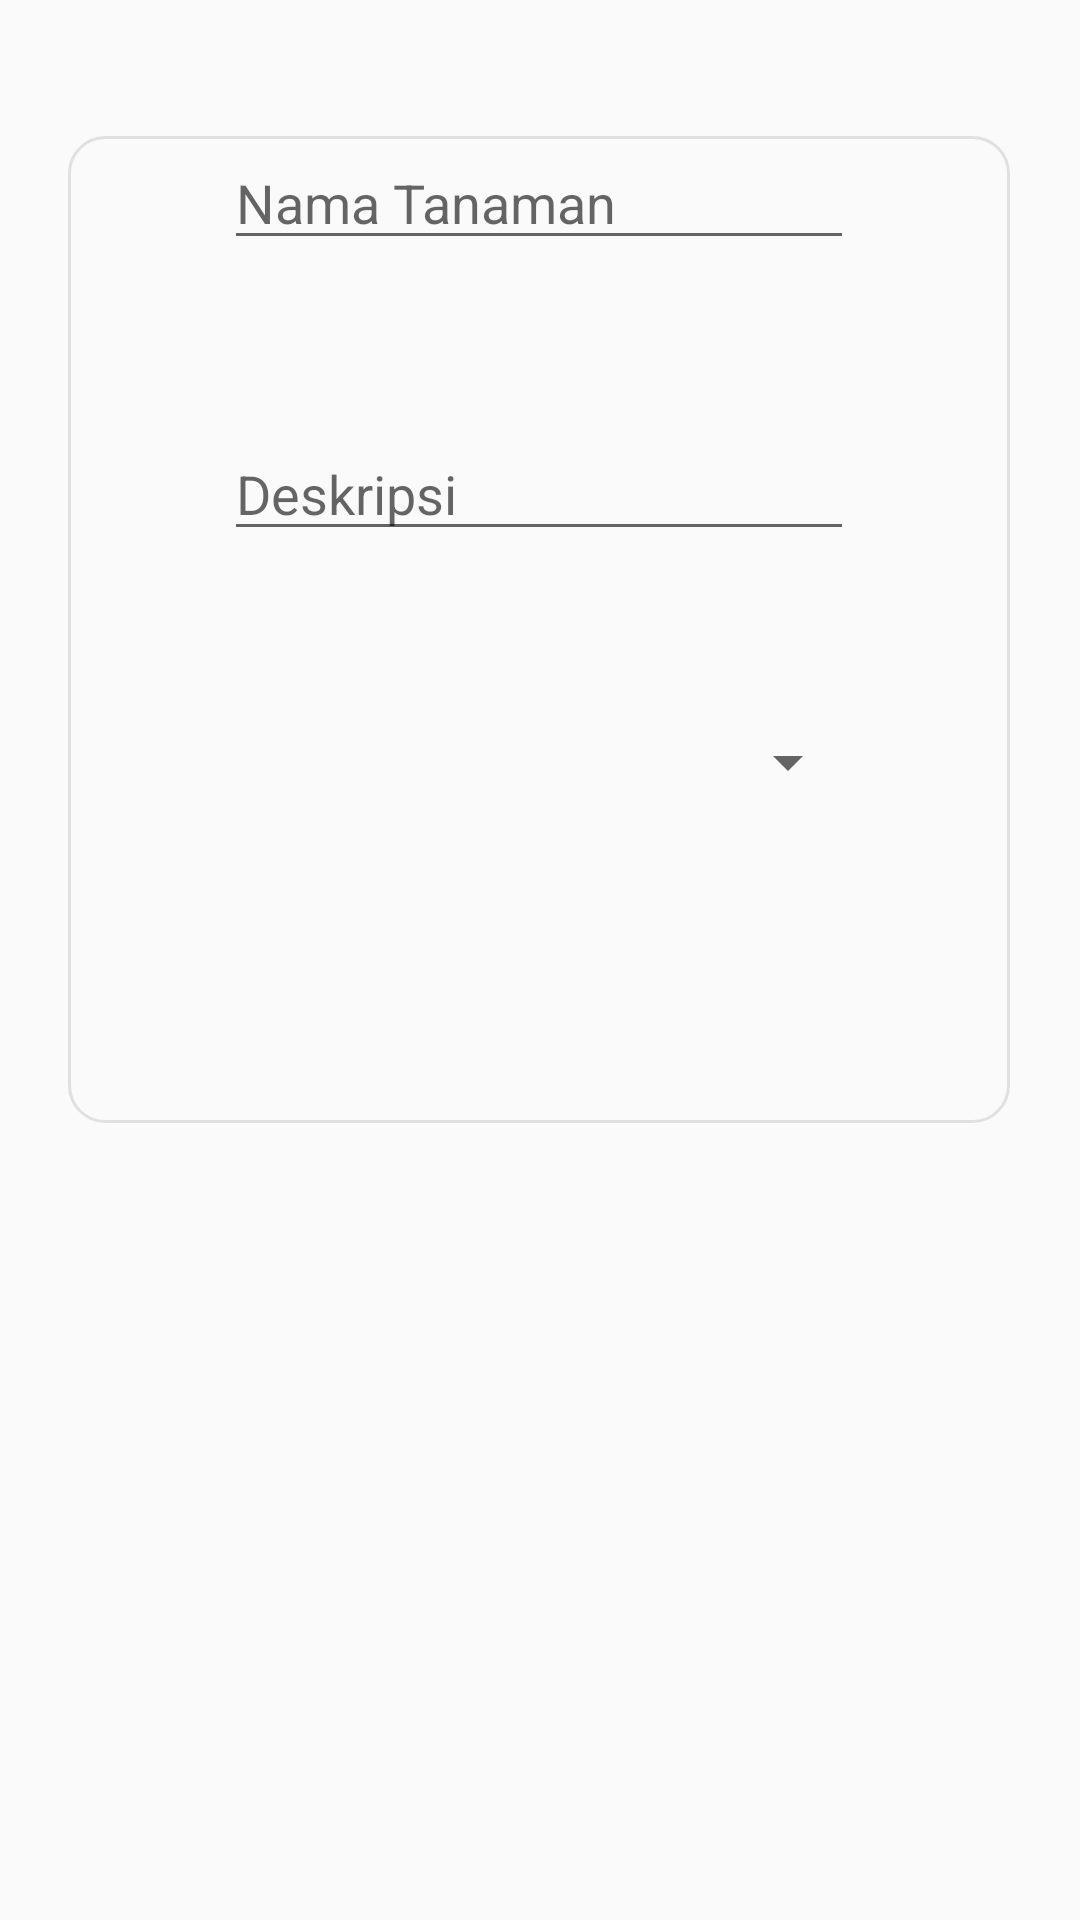

The Android layout XML behind this screen, and the referenced resources:
<!-- AndroidManifest.xml: application theme Theme.AdvancedRecyclerView -->
<!-- res/layout/activity_tambah.xml -->
<?xml version="1.0" encoding="utf-8"?>
<androidx.constraintlayout.widget.ConstraintLayout xmlns:android="http://schemas.android.com/apk/res/android"
    xmlns:app="http://schemas.android.com/apk/res-auto"
    xmlns:tools="http://schemas.android.com/tools"
    android:id="@+id/main"
    android:layout_width="match_parent"
    android:layout_height="match_parent"
    tools:context=".TambahActivity">

    <androidx.constraintlayout.widget.ConstraintLayout
        android:layout_width="314dp"
        android:layout_height="329dp"
        android:background="@drawable/custom_frame_design"
        app:layout_constraintBottom_toBottomOf="parent"
        app:layout_constraintEnd_toEndOf="parent"
        app:layout_constraintHorizontal_bias="0.494"
        app:layout_constraintStart_toStartOf="parent"
        app:layout_constraintTop_toTopOf="parent"
        app:layout_constraintVertical_bias="0.146">

        <EditText
            android:id="@+id/entryNama"
            android:layout_width="wrap_content"
            android:layout_height="wrap_content"
            android:ems="10"
            android:hint="Nama Tanaman"
            android:inputType="text"
            android:maxLength="20"
            app:layout_constraintEnd_toEndOf="parent"
            app:layout_constraintStart_toStartOf="parent"
            app:layout_constraintTop_toTopOf="parent" />

        <Spinner
            android:id="@+id/spinner"
            android:layout_width="212dp"
            android:layout_height="33dp"
            app:layout_constraintBottom_toBottomOf="parent"
            app:layout_constraintEnd_toEndOf="parent"
            app:layout_constraintHorizontal_bias="0.509"
            app:layout_constraintStart_toStartOf="parent"
            app:layout_constraintTop_toBottomOf="@+id/entryNama"
            app:layout_constraintVertical_bias="0.593" />

        <EditText
            android:id="@+id/entryDeskripsi"
            android:layout_width="wrap_content"
            android:layout_height="wrap_content"
            android:ems="10"
            android:gravity="start|top"
            android:hint="Deskripsi"
            android:inputType="textMultiLine"
            android:maxLength="128"
            app:layout_constraintBottom_toTopOf="@+id/spinner"
            app:layout_constraintEnd_toEndOf="parent"
            app:layout_constraintStart_toStartOf="parent"
            app:layout_constraintTop_toBottomOf="@+id/entryNama"
            app:layout_constraintVertical_bias="0.509" />

        <Button
            android:id="@+id/btnTambah"
            android:layout_width="39dp"
            android:layout_height="36dp"
            android:background="@drawable/saveicon"
            app:layout_constraintBottom_toBottomOf="parent"
            app:layout_constraintEnd_toEndOf="parent"
            app:layout_constraintHorizontal_bias="0.766"
            app:layout_constraintStart_toStartOf="@+id/spinner"
            app:layout_constraintTop_toBottomOf="@+id/spinner" />

    </androidx.constraintlayout.widget.ConstraintLayout>

</androidx.constraintlayout.widget.ConstraintLayout>
<!-- resources referenced by this layout -->
<resources>
  <!-- drawable custom_frame_design (drawable) -->
  <shape xmlns:android="http://schemas.android.com/apk/res/android"
      android:shape="rectangle">
      <corners android:radius="12dp" />
      <solid android:color="#FAFAFA" /> 
      <stroke
          android:width="1dp"
          android:color="#E0E0E0" /> 
  </shape>
  <style name="Theme.AdvancedRecyclerView" parent="Base.Theme.AdvancedRecyclerView" />
  <style name="Base.Theme.AdvancedRecyclerView" parent="Theme.AppCompat.Light.NoActionBar">
          
          
      </style>
</resources>
